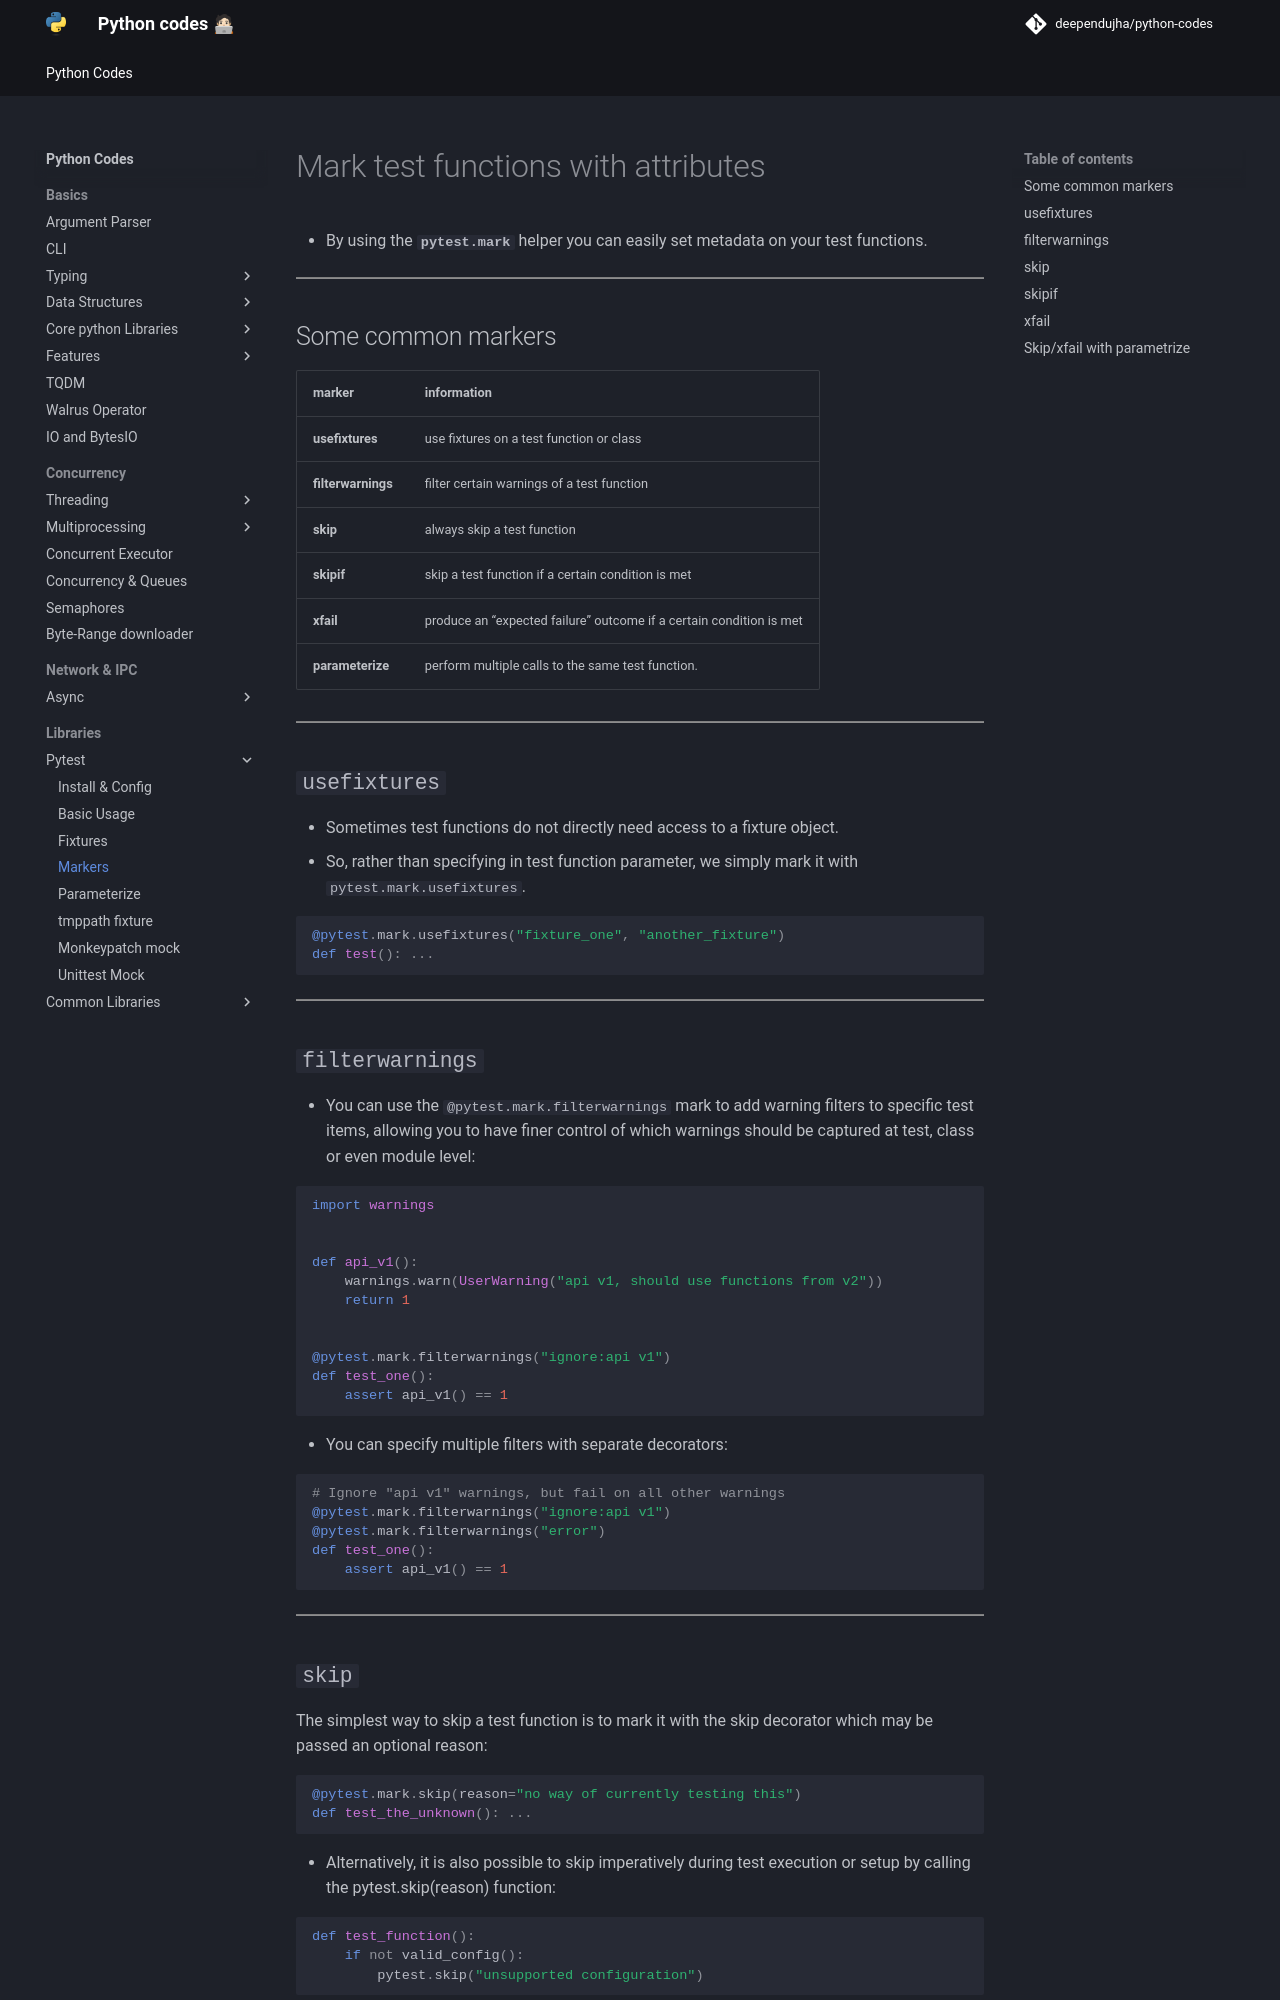

repository: deependujha/python-codes · page: 05-libraries/01-pytest/04-markers/index.html · generator: mkdocs

# Mark test functions with attributes

- By using the **`pytest.mark`** helper you can easily set metadata on your test functions.

---

## Some common markers

| **marker** | information |
| ---- | ---- |
| **usefixtures**  | use fixtures on a test function or class  |
| **filterwarnings**  | filter certain warnings of a test function  |
| **skip**  | always skip a test function  |
| **skipif**  | skip a test function if a certain condition is met  |
| **xfail**  | produce an “expected failure” outcome if a certain condition is met  |
| **parameterize**  | perform multiple calls to the same test function.  |

---

## `usefixtures`

- Sometimes test functions do not directly need access to a fixture object.
- So, rather than specifying in test function parameter, we simply mark it with `pytest.mark.usefixtures`.

```python
@pytest.mark.usefixtures("fixture_one", "another_fixture")
def test(): ...
```

---

## `filterwarnings`

- You can use the `@pytest.mark.filterwarnings` mark to add warning filters to specific test items, allowing you to have finer control of which warnings should be captured at test, class or even module level:

```python
import warnings


def api_v1():
    warnings.warn(UserWarning("api v1, should use functions from v2"))
    return 1


@pytest.mark.filterwarnings("ignore:api v1")
def test_one():
    assert api_v1() == 1
```

- You can specify multiple filters with separate decorators:

```python
# Ignore "api v1" warnings, but fail on all other warnings
@pytest.mark.filterwarnings("ignore:api v1")
@pytest.mark.filterwarnings("error")
def test_one():
    assert api_v1() == 1
```

---

## `skip`

The simplest way to skip a test function is to mark it with the skip decorator which may be passed an optional reason:

```python
@pytest.mark.skip(reason="no way of currently testing this")
def test_the_unknown(): ...
```

- Alternatively, it is also possible to skip imperatively during test execution or setup by calling the pytest.skip(reason) function:

```python
def test_function():
    if not valid_config():
        pytest.skip("unsupported configuration")
```

---
